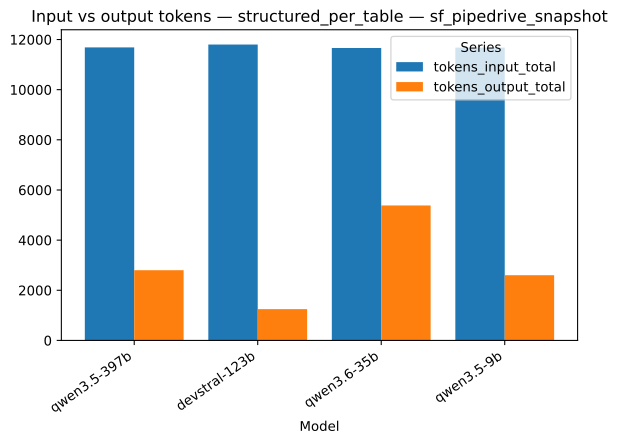

Source data for this figure (header and first rows):
strategy, model, series, value
structured_per_table, qwen3.5-397b, tokens_input_total, 11685
structured_per_table, devstral-123b, tokens_input_total, 11799
structured_per_table, qwen3.6-35b, tokens_input_total, 11661
structured_per_table, qwen3.5-9b, tokens_input_total, 11677
structured_per_table, qwen3.5-397b, tokens_output_total, 2799
structured_per_table, devstral-123b, tokens_output_total, 1247
structured_per_table, qwen3.6-35b, tokens_output_total, 5382
structured_per_table, qwen3.5-9b, tokens_output_total, 2600
